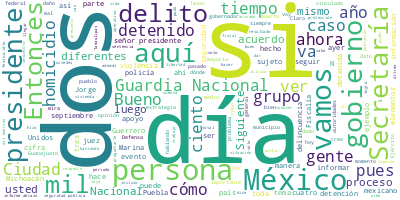

Source data for this figure (header and first rows):
Participante, Texto, Sentimiento, Palabras, Dia, Mes, Anio
PRESIDENTE ANDRES MANUEL LOPEZ OBRADOR, Buenos días. Ánimo, ánimo. Afortunadamen…, 0.0, 51, 22, 09, 2022
PRESIDENTE ANDRES MANUEL LOPEZ OBRADOR, En el resto del país, daños materiales m…, 0.0, 71, 22, 09, 2022
PRESIDENTE ANDRES MANUEL LOPEZ OBRADOR, Muy bien. Vamos a comenzar con el inform…, 0.0, 49, 22, 09, 2022
PRESIDENTE ANDRES MANUEL LOPEZ OBRADOR, Entonces, adelante, Ricardo., 0.0, 3, 22, 09, 2022
RICARDO MEJIA BERDEJA, Muy buenos días a todas y a todos. Con s…, 0.0, 12, 22, 09, 2022
RICARDO MEJIA BERDEJA, Vamos a presentar el informe Cero Impuni…, 0.0, 61, 22, 09, 2022
RICARDO MEJIA BERDEJA, Iniciamos con el reporte de detenidos. D…, 0.0, 47, 22, 09, 2022
RICARDO MEJIA BERDEJA, Siguiente. Se informa de cuatro extradic…, 0.0, 23, 22, 09, 2022
RICARDO MEJIA BERDEJA, Se entregó a Luis ‘M’, quien está acusad…, 0.0, 40, 22, 09, 2022
RICARDO MEJIA BERDEJA, También Samuel ‘R’, que fue también acus…, 0.0, 34, 22, 09, 2022
RICARDO MEJIA BERDEJA, También informamos otro delito más de ag…, 0.0, 24, 22, 09, 2022
RICARDO MEJIA BERDEJA, Y, por último, José ‘R’, que fue acusado…, 0.0, 37, 22, 09, 2022
RICARDO MEJIA BERDEJA, Son en total, fueron cuatro personas ext…, 0.0, 7, 22, 09, 2022
RICARDO MEJIA BERDEJA, Siguiente. Informar de la detención del …, 0.0, 74, 22, 09, 2022
RICARDO MEJIA BERDEJA, Tras repeler la agresión en contra de el…, 0.0, 44, 22, 09, 2022
RICARDO MEJIA BERDEJA, Siguiente. También informamos que la Fis…, 0.0, 77, 22, 09, 2022
RICARDO MEJIA BERDEJA, Siguiente. También, continuando con info…, 0.0, 70, 22, 09, 2022
RICARDO MEJIA BERDEJA, Siguiente. También informar de la desart…, 0.0, 117, 22, 09, 2022
RICARDO MEJIA BERDEJA, Siguiente. También informar de un evento…, 0.0, 60, 22, 09, 2022
RICARDO MEJIA BERDEJA, A través de una operación entre la Coord…, 0.0, 85, 22, 09, 2022
RICARDO MEJIA BERDEJA, Siguiente. También informar que fueron d…, 0.0, 73, 22, 09, 2022
RICARDO MEJIA BERDEJA, Siguiente. Informar también de la detenc…, 0.0, 66, 22, 09, 2022
RICARDO MEJIA BERDEJA, La fiscalía de San Luis Potosí pudo dete…, 0.0, 55, 22, 09, 2022
RICARDO MEJIA BERDEJA, Siguiente. También informar que durante …, 0.0, 74, 22, 09, 2022
RICARDO MEJIA BERDEJA, En un primer evento fue detenido el día …, 0.0, 57, 22, 09, 2022
RICARDO MEJIA BERDEJA, Esto es toda la célula criminal detenida…, 0.0, 57, 22, 09, 2022
RICARDO MEJIA BERDEJA, Desde febrero del 2021 se atribuía a est…, 0.0, 57, 22, 09, 2022
RICARDO MEJIA BERDEJA, Siguiente. Informar de diferentes operat…, 0.0, 54, 22, 09, 2022
RICARDO MEJIA BERDEJA, Primero, en Guanajuato, Guanajuato, tres…, 0.0, 19, 22, 09, 2022
RICARDO MEJIA BERDEJA, En Zamora, Michoacán, una persona deteni…, 0.0, 9, 22, 09, 2022
RICARDO MEJIA BERDEJA, En Reynosa, Tamaulipas, una persona dete…, 0.0, 16, 22, 09, 2022
RICARDO MEJIA BERDEJA, En Guadalupe y Calvo, en Chihuahua, una …, 0.0, 29, 22, 09, 2022
RICARDO MEJIA BERDEJA, En Benito Juárez, Quintana Roo, también …, 0.0, 16, 22, 09, 2022
RICARDO MEJIA BERDEJA, En Opodepe, Sonora, donde hay un puesto …, 0.0, 20, 22, 09, 2022
RICARDO MEJIA BERDEJA, En Culiacán, Sinaloa, también la detenci…, 0.0, 21, 22, 09, 2022
RICARDO MEJIA BERDEJA, En San Luis Río Colorado, tres personas …, 0.0, 19, 22, 09, 2022
RICARDO MEJIA BERDEJA, En Tijuana, la detención de una persona …, 0.0, 12, 22, 09, 2022
RICARDO MEJIA BERDEJA, En Mazamitla, Jalisco, una persona deten…, 0.0, 29, 22, 09, 2022
RICARDO MEJIA BERDEJA, En Río Bravo, Tamaulipas, un agresor det…, 0.0, 22, 22, 09, 2022
RICARDO MEJIA BERDEJA, En Camargo, Tamaulipas, cuatro personas …, 0.0, 13, 22, 09, 2022
RICARDO MEJIA BERDEJA, En Nogales, también dos personas detenid…, 0.0, 16, 22, 09, 2022
RICARDO MEJIA BERDEJA, También informar de un aseguramiento muy…, 0.0, 40, 22, 09, 2022
RICARDO MEJIA BERDEJA, Siguiente. Por parte de la Secretaría de…, 0.0, 48, 22, 09, 2022
RICARDO MEJIA BERDEJA, Siguiente. También en una operación de l…, 0.0, 48, 22, 09, 2022
RICARDO MEJIA BERDEJA, Siguiente. En el operativo permanente qu…, 0.0, 99, 22, 09, 2022
RICARDO MEJIA BERDEJA, Informar también de los feminicidios res…, 0.0, 78, 22, 09, 2022
RICARDO MEJIA BERDEJA, Siguiente. En cuanto a sentencias releva…, 0.0, 70, 22, 09, 2022
RICARDO MEJIA BERDEJA, Siguiente. En el caso de la Fiscalía de …, 0.0, 77, 22, 09, 2022
RICARDO MEJIA BERDEJA, Una mención especial requiere el caso Ay…, 0.0, 29, 22, 09, 2022
RICARDO MEJIA BERDEJA, Como lo informamos hace unos días, esta …, 0.0, 58, 22, 09, 2022
RICARDO MEJIA BERDEJA, El pasado 20 de septiembre el juez Samue…, 0.0, 103, 22, 09, 2022
RICARDO MEJIA BERDEJA, Por esta situación se va a presentar una…, 0.0, 68, 22, 09, 2022
RICARDO MEJIA BERDEJA, La siguiente. Dar cuenta también, como c…, 0.0, 45, 22, 09, 2022
RICARDO MEJIA BERDEJA, En el caso de los últimos eventos, en el…, 0.0, 57, 22, 09, 2022
RICARDO MEJIA BERDEJA, Hay avances muy importantes que esperamo…, 0.0, 38, 22, 09, 2022
RICARDO MEJIA BERDEJA, Y, por otro lado, decir que donde ya hay…, 0.0, 48, 22, 09, 2022
RICARDO MEJIA BERDEJA, Sería cuanto., 0.0, 2, 22, 09, 2022
LAURA VELAZQUEZ ALZUA, Muy buenos días. Con su permiso, señor p…, 0.0, 15, 22, 09, 2022
LAURA VELAZQUEZ ALZUA, Informo a ustedes que durante la madruga…, 0.0, 38, 22, 09, 2022
LAURA VELAZQUEZ ALZUA, Hasta el momento, con un corte a las 4:0…, 0.0, 27, 22, 09, 2022
... 297 more rows
